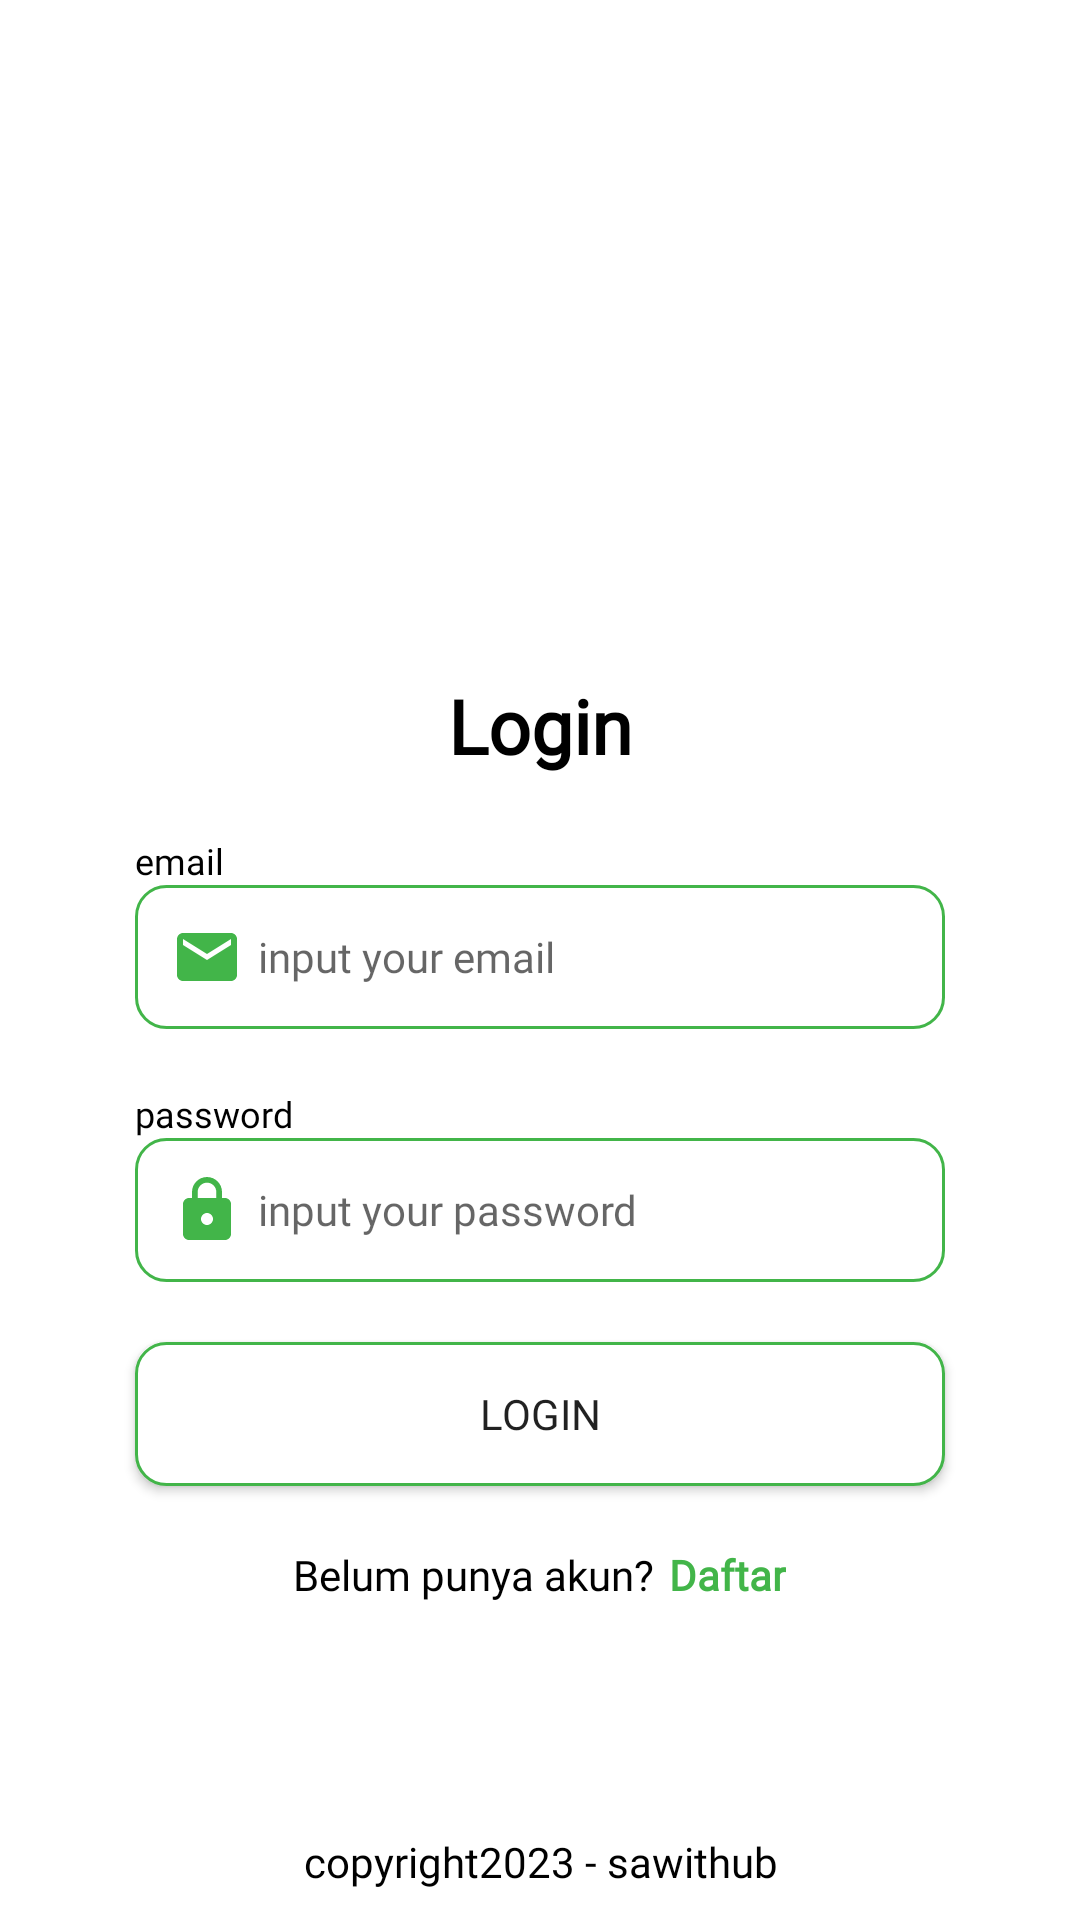

Produce the Android XML layout that renders to this screen, including the resource entries it uses.
<!-- AndroidManifest.xml: application theme Theme.Sawithub -->
<!-- res/layout/fragment_login.xml -->
<?xml version="1.0" encoding="utf-8"?>
<LinearLayout xmlns:android="http://schemas.android.com/apk/res/android"
    xmlns:tools="http://schemas.android.com/tools"
    android:layout_width="match_parent"
    android:layout_height="match_parent"
    android:orientation="vertical"
    tools:context=".ui.auth.LoginFragment">

    <ImageView
        android:layout_width="180dp"
        android:layout_height="180dp"
        android:layout_gravity="center_horizontal"
        android:layout_marginTop="20dp"
        android:src="@drawable/login"/>

    <TextView
        android:layout_width="match_parent"
        android:layout_height="wrap_content"
        android:fontFamily="@font/lato_bold"
        android:layout_marginTop="25dp"
        android:text="@string/login"
        android:textAlignment="center"
        android:textColor="@color/black"
        android:textSize="25sp"
        android:textStyle="bold" />

    <TextView
        android:layout_width="match_parent"
        android:layout_height="wrap_content"
        android:layout_marginTop="20dp"
        android:layout_marginHorizontal="45dp"
        android:fontFamily="@font/lato"
        android:textColor="@color/black"
        android:textSize="12sp"
        android:text="@string/email"/>

    <EditText
        android:id="@+id/input_email_login"
        android:layout_width="match_parent"
        android:layout_height="wrap_content"
        android:drawableStart="@drawable/ic_email"
        android:drawablePadding="5dp"
        android:fontFamily="@font/lato"
        android:textSize="14sp"
        android:padding="12dp"
        android:background="@drawable/custom_input"
        android:hint="@string/email_hint"
        android:layout_marginHorizontal="45dp"
        />

    <TextView
        android:layout_width="match_parent"
        android:layout_height="wrap_content"
        android:layout_marginTop="20dp"
        android:layout_marginHorizontal="45dp"
        android:fontFamily="@font/lato"
        android:textColor="@color/black"
        android:textSize="12sp"
        android:text="@string/password"/>

    <EditText
        android:id="@+id/input_password_login"
        android:layout_width="match_parent"
        android:layout_height="wrap_content"
        android:drawableStart="@drawable/ic_lock"
        android:drawablePadding="5dp"
        android:fontFamily="@font/lato"
        android:background="@drawable/custom_input"
        android:textSize="14sp"
        android:inputType="textPassword"
        android:padding="12dp"
        android:hint="@string/password_hint"
        android:layout_marginHorizontal="45dp"
        />

    <Button
        android:id="@+id/btn_login"
        android:layout_width="match_parent"
        android:layout_height="wrap_content"
        android:layout_marginTop="20dp"
        android:fontFamily="@font/lato_bold"
        android:background="@drawable/custom_input"
        android:padding="10dp"
        android:layout_marginHorizontal="45dp"
        android:text="@string/login"
        />

    <LinearLayout
        android:layout_width="match_parent"
        android:layout_height="wrap_content"
        android:gravity="center_horizontal"
        android:orientation="horizontal" >

        <TextView
            android:layout_width="wrap_content"
            android:layout_height="wrap_content"
            android:textAlignment="center"
            android:layout_marginTop="20dp"
            android:fontFamily="@font/lato"
            android:textColor="@color/black"
            android:text="@string/login_statement" />

        <TextView
            android:id="@+id/text_to_signup"
            android:layout_width="wrap_content"
            android:layout_height="wrap_content"
            android:textAlignment="center"
            android:layout_marginTop="20dp"
            android:fontFamily="@font/lato"
            android:textColor="@color/green_400"
            android:textStyle="bold"
            android:paddingStart="5dp"
            android:text="@string/daftar"
            />
    </LinearLayout>

    <TextView
        android:layout_height="match_parent"
        android:layout_width="match_parent"
        android:textAlignment="center"
        android:paddingBottom="10dp"
        android:gravity="center|bottom"
        android:text="@string/copyright"
        android:fontFamily="@font/lato"
        android:textColor="@color/black"
        />
</LinearLayout>
<!-- resources referenced by this layout -->
<resources>
  <color name="black">#FF000000</color>
  <color name="green_400">#42B549</color>
  <!-- drawable custom_input (drawable) -->
  <?xml version="1.0" encoding="utf-8"?>
  <selector xmlns:android="http://schemas.android.com/apk/res/android">
     <item android:state_enabled="true" android:state_focused="true" >
        <shape android:shape="rectangle">
            <solid android:color="@android:color/white"/>
             <corners android:radius="10dp" />
           <stroke android:color="@color/green_400" android:width="1dp" />
        </shape>
     </item>
  
     <item android:state_enabled="true" >
        <shape android:shape="rectangle">
           <solid android:color="@android:color/white"/>
           <corners android:radius="10dp" />
           <stroke android:color="@color/green_400" android:width="1dp" />
        </shape>
     </item>
  </selector>
  <!-- drawable ic_email (drawable) -->
  <vector android:height="24dp" android:tint="#42B549"
      android:viewportHeight="24" android:viewportWidth="24"
      android:width="24dp" xmlns:android="http://schemas.android.com/apk/res/android">
      <path android:fillColor="@android:color/white" android:pathData="M20,4L4,4c-1.1,0 -1.99,0.9 -1.99,2L2,18c0,1.1 0.9,2 2,2h16c1.1,0 2,-0.9 2,-2L22,6c0,-1.1 -0.9,-2 -2,-2zM20,8l-8,5 -8,-5L4,6l8,5 8,-5v2z"/>
  </vector>
  <!-- drawable ic_lock (drawable) -->
  <vector android:height="24dp" android:tint="#42B549"
      android:viewportHeight="24" android:viewportWidth="24"
      android:width="24dp" xmlns:android="http://schemas.android.com/apk/res/android">
      <path android:fillColor="@android:color/white" android:pathData="M18,8h-1L17,6c0,-2.76 -2.24,-5 -5,-5S7,3.24 7,6v2L6,8c-1.1,0 -2,0.9 -2,2v10c0,1.1 0.9,2 2,2h12c1.1,0 2,-0.9 2,-2L20,10c0,-1.1 -0.9,-2 -2,-2zM12,17c-1.1,0 -2,-0.9 -2,-2s0.9,-2 2,-2 2,0.9 2,2 -0.9,2 -2,2zM15.1,8L8.9,8L8.9,6c0,-1.71 1.39,-3.1 3.1,-3.1 1.71,0 3.1,1.39 3.1,3.1v2z"/>
  </vector>
  <string name="copyright">copyright2023 - sawithub</string>
  <string name="daftar">Daftar</string>
  <string name="email">email</string>
  <string name="email_hint">input your email</string>
  <string name="login">Login</string>
  <string name="login_statement">Belum punya akun?</string>
  <string name="password">password</string>
  <string name="password_hint">input your password</string>
  <style name="Theme.Sawithub" parent="Theme.MaterialComponents.Light.DarkActionBar">
          
          <item name="colorPrimary">@color/green_400</item>
          <item name="colorPrimaryVariant">@color/green_400</item>
          <item name="colorOnPrimary">@color/white</item>
          
          <item name="colorSecondary">@color/teal_200</item>
          <item name="colorSecondaryVariant">@color/teal_700</item>
          <item name="colorOnSecondary">@color/black</item>
          
          <item name="android:statusBarColor">?attr/colorPrimaryVariant</item>
          
          <item name="shapeAppearanceCircleImageView">
              @style/ShapeAppearance.sawithub.CircleImageView
          </item>
      </style>
  <color name="white">#FFFFFFFF</color>
  <color name="teal_200">#FF03DAC5</color>
  <color name="teal_700">#FF018786</color>
  <style name="ShapeAppearance.sawithub.CircleImageView" parent="">
          <item name="cornerFamily">rounded</item>
          <item name="cornerSize">50%</item>
      </style>
</resources>
